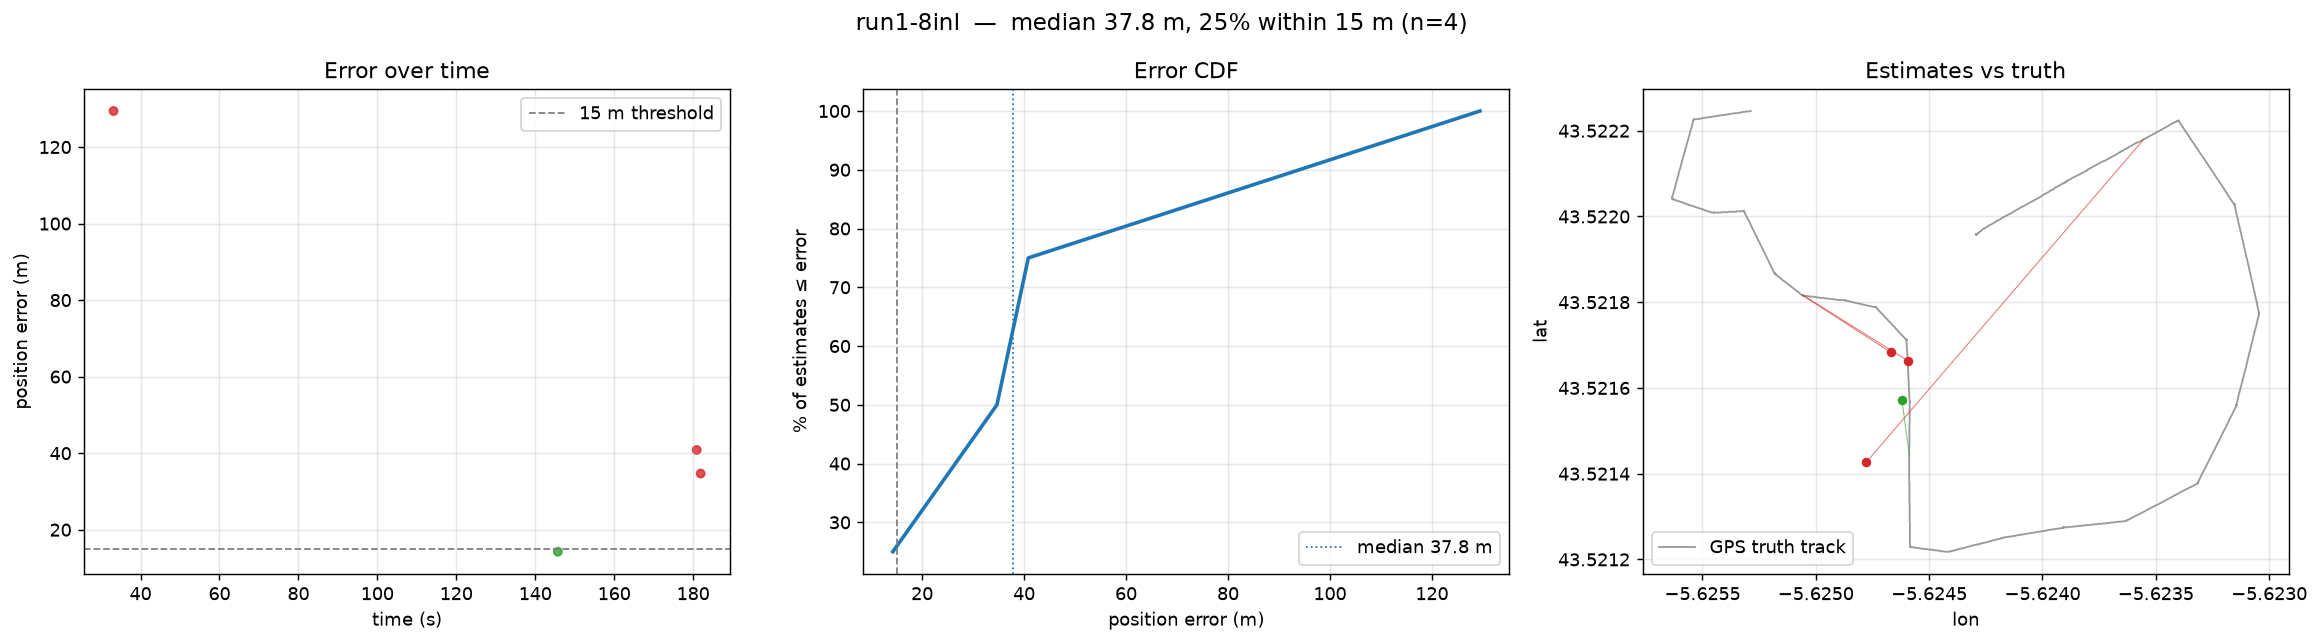

The table this chart was drawn from, first rows:
frame_idx, t_ms, est_lat, est_lon, true_lat, true_lon, error_m, is_good
495, 33165, 43.52, -5.625, 43.52, -5.624, 129.4, 0
2175, 145725, 43.52, -5.625, 43.52, -5.625, 14.25, 1
2700, 180900, 43.52, -5.625, 43.52, -5.625, 40.83, 0
2715, 181905, 43.52, -5.625, 43.52, -5.625, 34.68, 0
